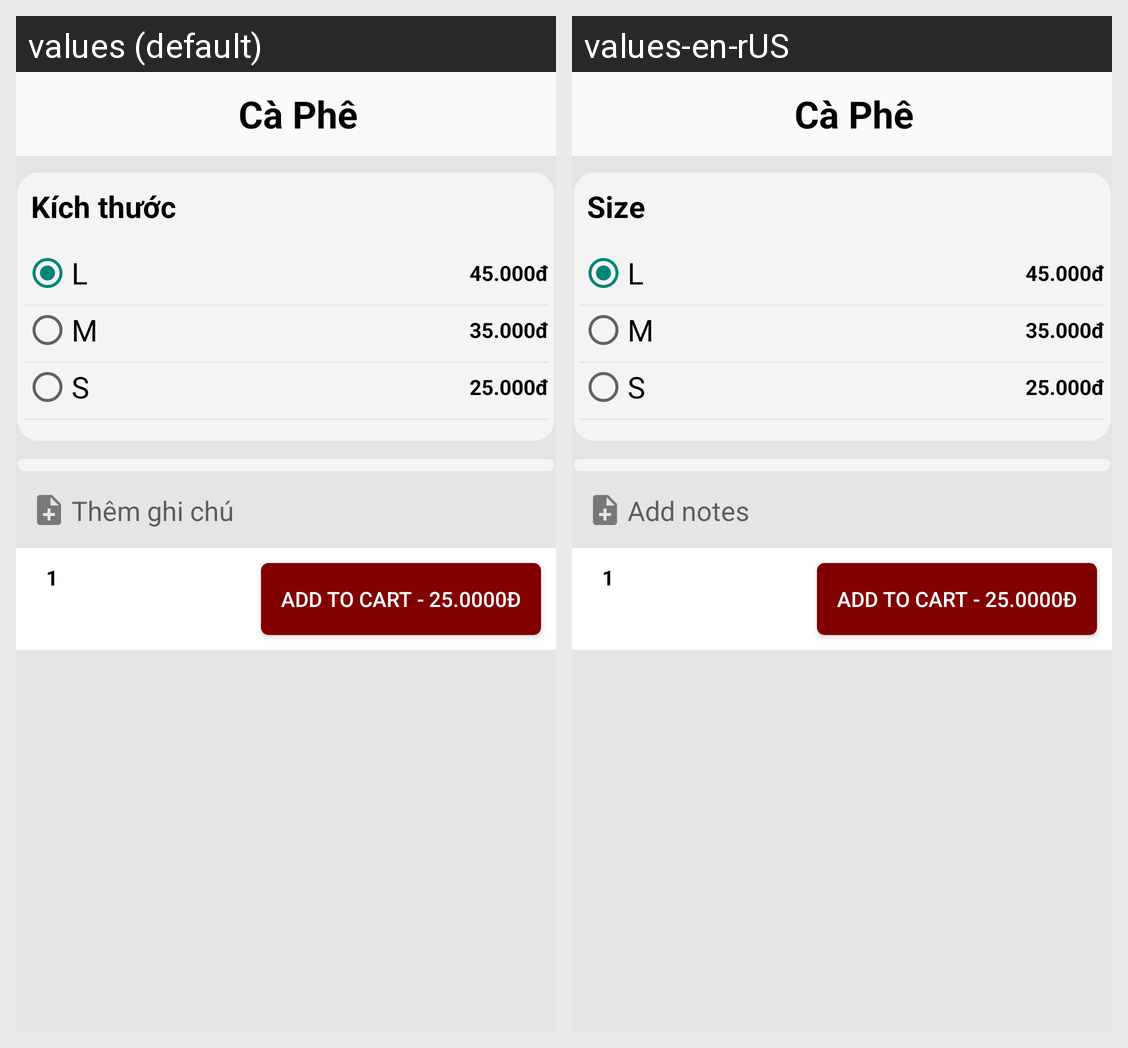

This grid shows one Android layout under two languages. Give, for every string resource on the screen, its name, the default text and each shown locale's text.
Android screen res/layout/fragment_bottom_sheet_cart_item.xml rendered under 2 locales, left to right: values (default), values-en-rUS. Device: Nexus 5 (rendered at 1080×1920; each locale shown at half size, 540×960, under a caption strip naming it); theme Theme.MyApplication.
Strings drawn on this screen, with the default value and each locale's value (text and hints the layout hard-codes, and strings that could not be matched under every locale, appear in the picture but are not listed):

size
  values: Kích thước
  values-en-rUS: Size

note
  values: Thêm ghi chú
  values-en-rUS: Add notes
